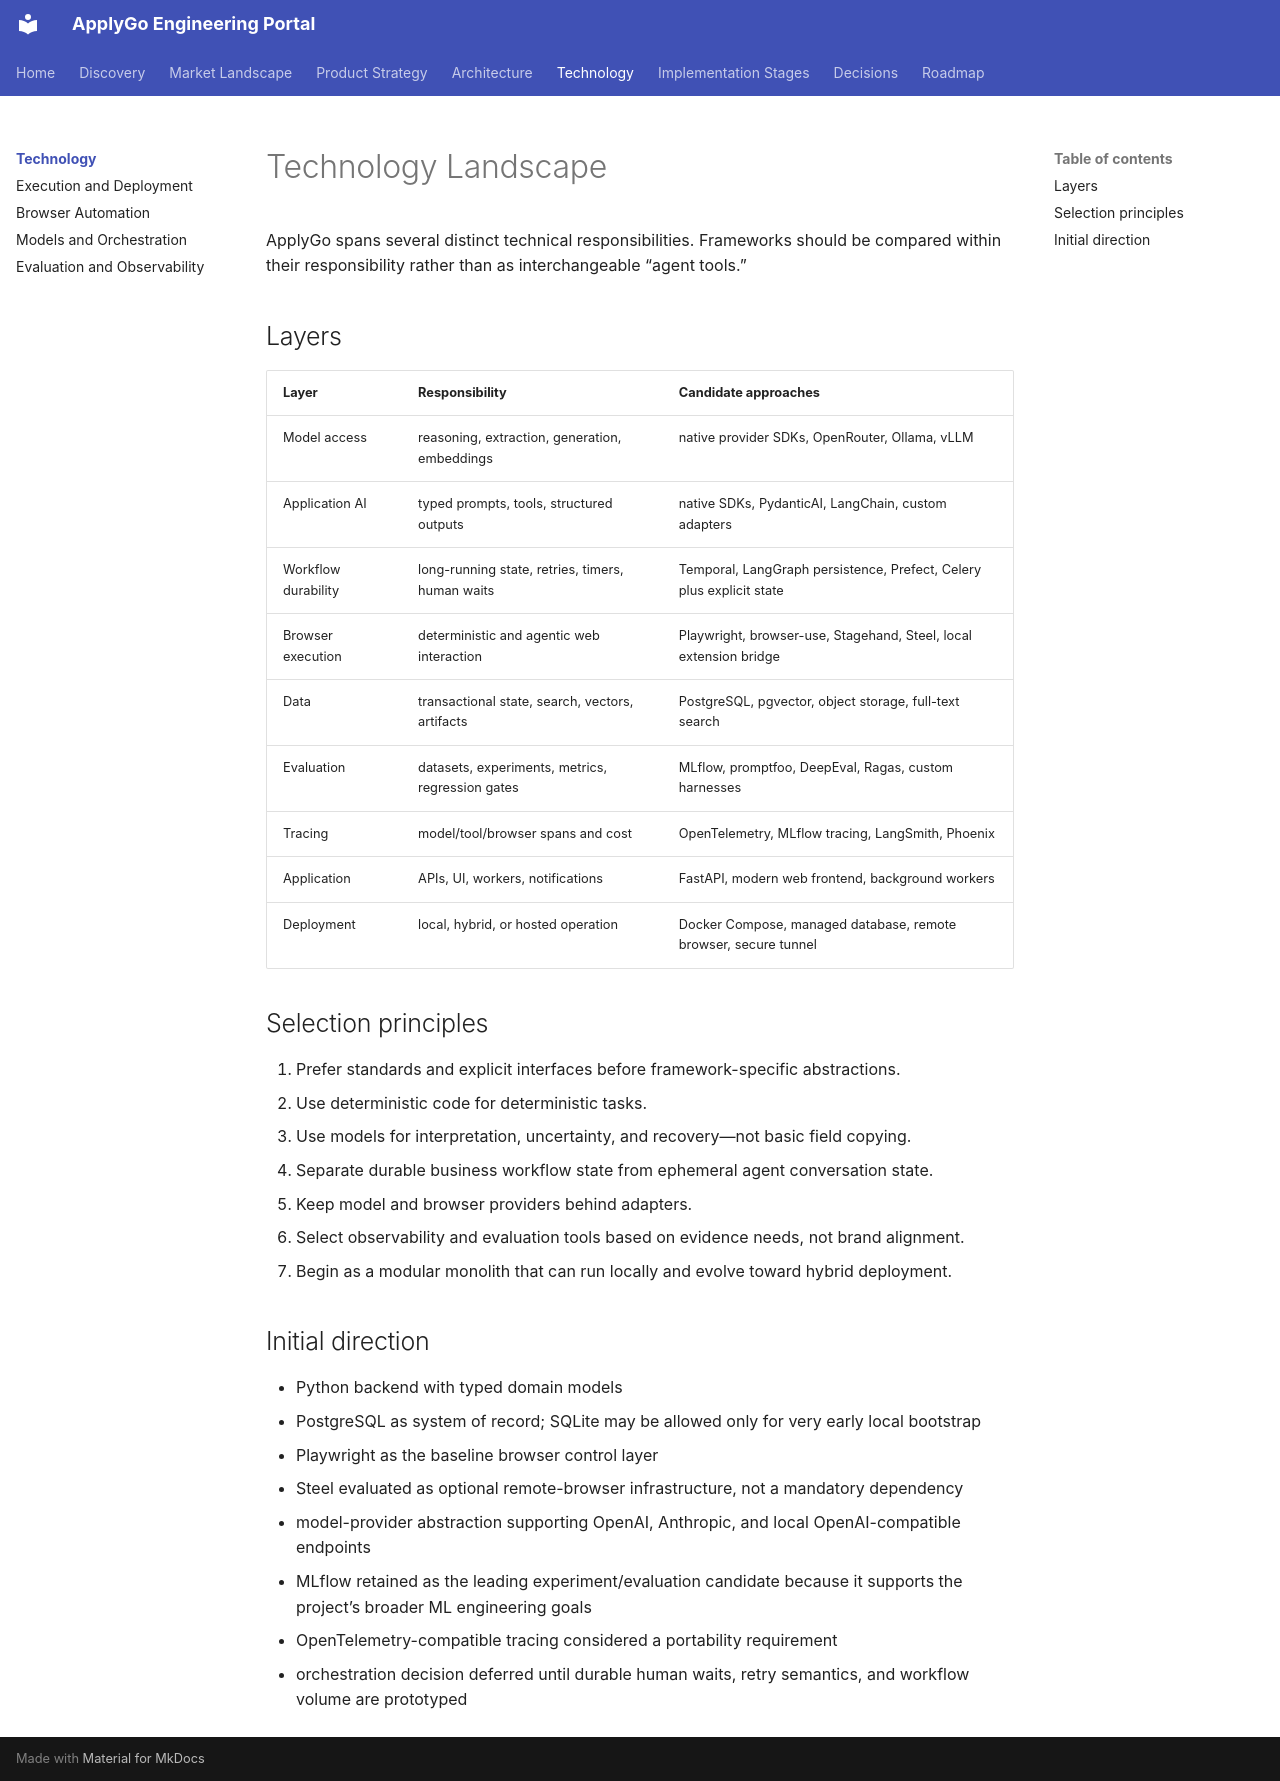

repository: jasonsheinkopf/ApplyGo · page: technology/index.html · generator: mkdocs

# Technology Landscape

ApplyGo spans several distinct technical responsibilities. Frameworks should be compared within their responsibility rather than as interchangeable “agent tools.”

## Layers

| Layer | Responsibility | Candidate approaches |
|---|---|---|
| Model access | reasoning, extraction, generation, embeddings | native provider SDKs, OpenRouter, Ollama, vLLM |
| Application AI | typed prompts, tools, structured outputs | native SDKs, PydanticAI, LangChain, custom adapters |
| Workflow durability | long-running state, retries, timers, human waits | Temporal, LangGraph persistence, Prefect, Celery plus explicit state |
| Browser execution | deterministic and agentic web interaction | Playwright, browser-use, Stagehand, Steel, local extension bridge |
| Data | transactional state, search, vectors, artifacts | PostgreSQL, pgvector, object storage, full-text search |
| Evaluation | datasets, experiments, metrics, regression gates | MLflow, promptfoo, DeepEval, Ragas, custom harnesses |
| Tracing | model/tool/browser spans and cost | OpenTelemetry, MLflow tracing, LangSmith, Phoenix |
| Application | APIs, UI, workers, notifications | FastAPI, modern web frontend, background workers |
| Deployment | local, hybrid, or hosted operation | Docker Compose, managed database, remote browser, secure tunnel |

## Selection principles

1. Prefer standards and explicit interfaces before framework-specific abstractions.
2. Use deterministic code for deterministic tasks.
3. Use models for interpretation, uncertainty, and recovery—not basic field copying.
4. Separate durable business workflow state from ephemeral agent conversation state.
5. Keep model and browser providers behind adapters.
6. Select observability and evaluation tools based on evidence needs, not brand alignment.
7. Begin as a modular monolith that can run locally and evolve toward hybrid deployment.

## Initial direction

- Python backend with typed domain models
- PostgreSQL as system of record; SQLite may be allowed only for very early local bootstrap
- Playwright as the baseline browser control layer
- Steel evaluated as optional remote-browser infrastructure, not a mandatory dependency
- model-provider abstraction supporting OpenAI, Anthropic, and local OpenAI-compatible endpoints
- MLflow retained as the leading experiment/evaluation candidate because it supports the project’s broader ML engineering goals
- OpenTelemetry-compatible tracing considered a portability requirement
- orchestration decision deferred until durable human waits, retry semantics, and workflow volume are prototyped
